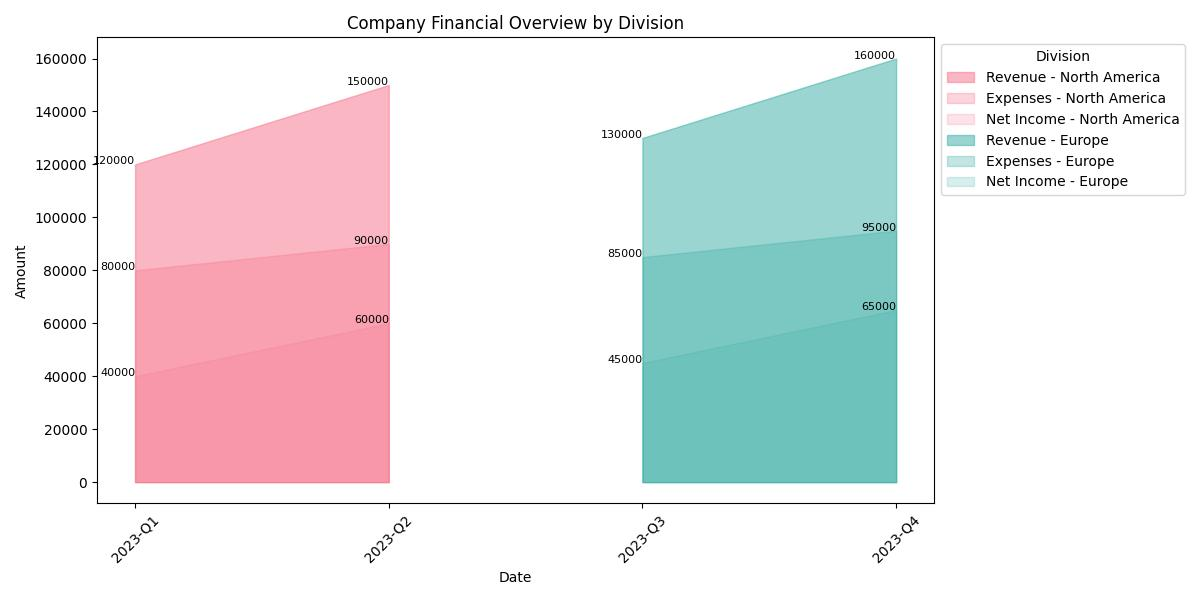

Data behind this chart, as committed beside it:
Date, Division, Revenue, Expenses, Net_Income
2023-Q1, North America, 120000, 80000, 40000
2023-Q2, North America, 150000, 90000, 60000
2023-Q3, Europe, 130000, 85000, 45000
2023-Q4, Europe, 160000, 95000, 65000
